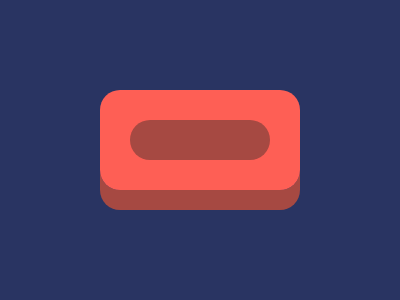

Reproduce this picture with HTML and CSS.

<div class="a"></div>
<div class="b"></div>
<style>
  body {
    background: #293462;
  }
  .a {
    width: 100px;
    margin: 90px 92px;
    border: 50px solid #fe5f55;
    border-radius: 20px;
    box-shadow: 0 20px #a64942;
  }
  .b {
    width: 140px;
    height: 40px;
    background: #a64942;
    margin: -160px 122px;
    border-radius: 20px;
  }
</style>
